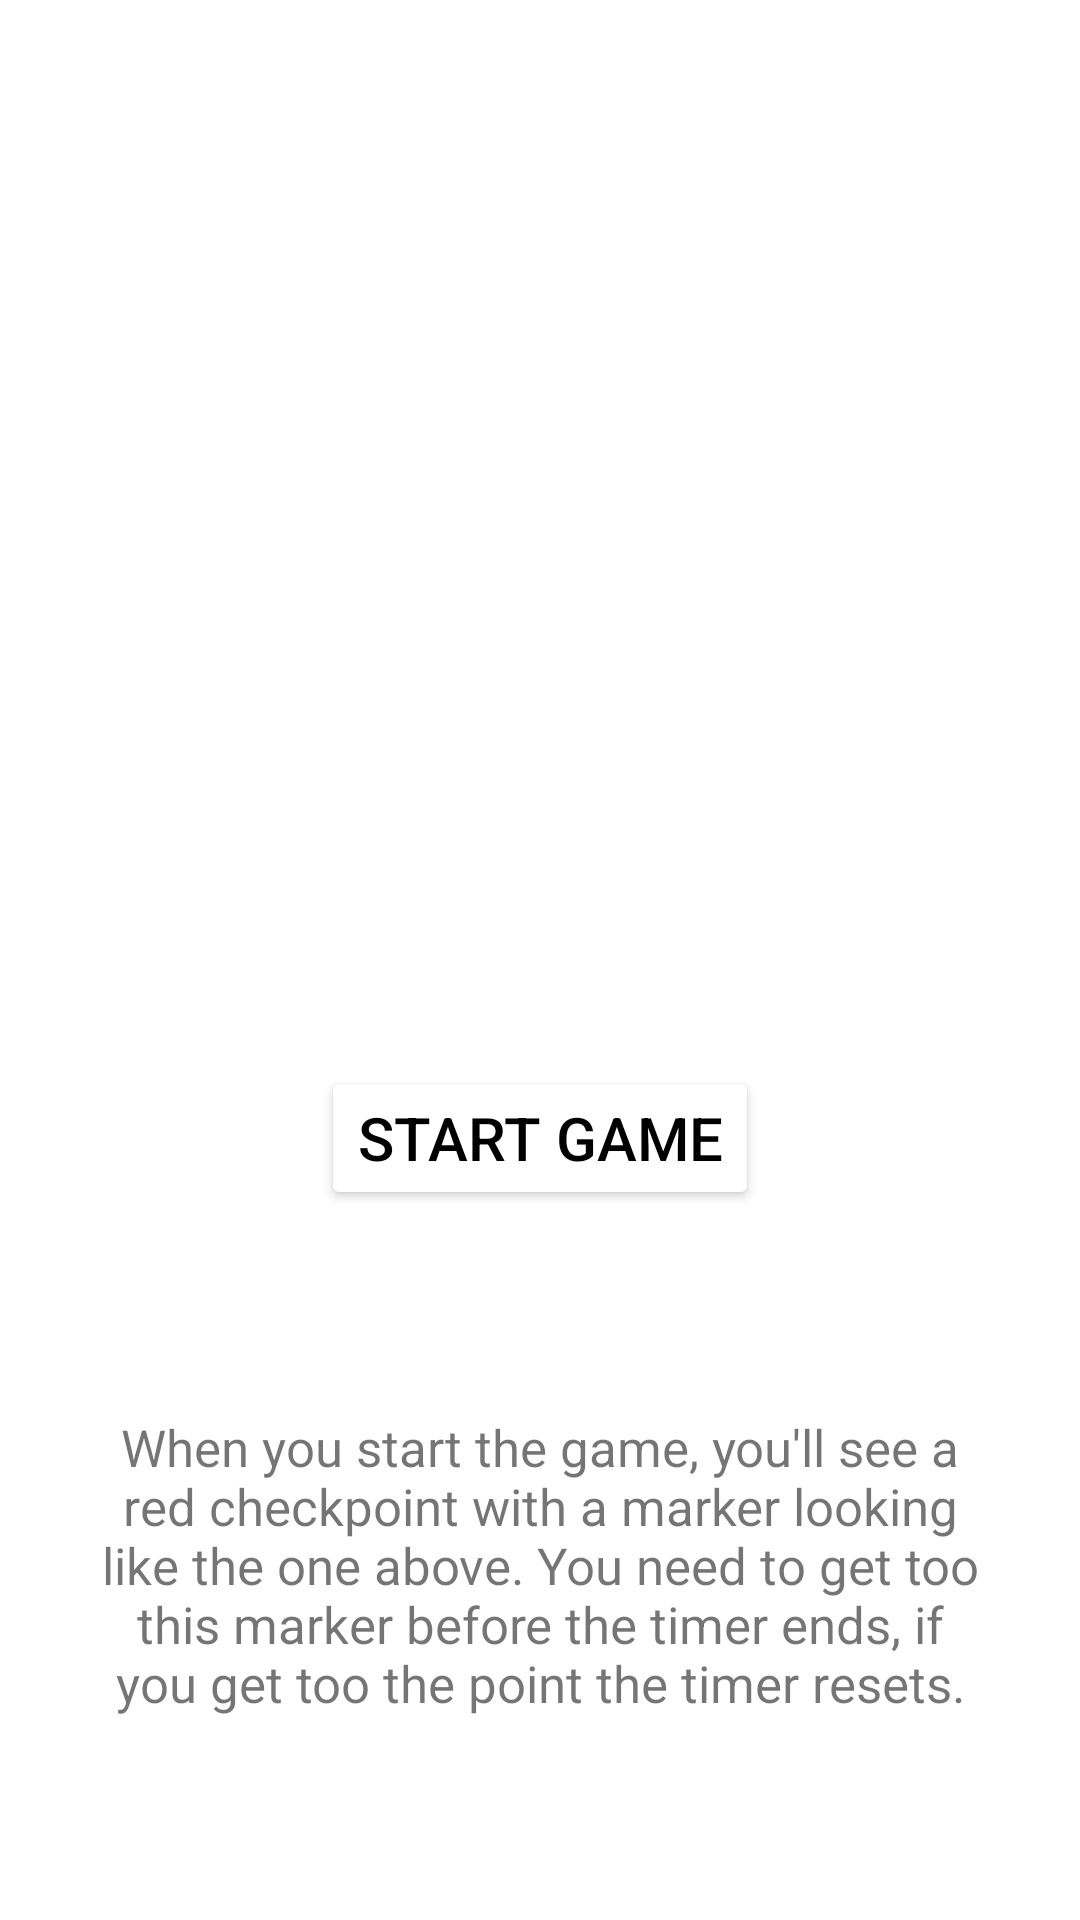

The Android layout XML behind this screen, and the referenced resources:
<!-- AndroidManifest.xml: application theme Theme.SANIC -->
<!-- res/layout/fragment_main.xml -->
<?xml version="1.0" encoding="utf-8"?>
<androidx.constraintlayout.widget.ConstraintLayout xmlns:android="http://schemas.android.com/apk/res/android"
    xmlns:app="http://schemas.android.com/apk/res-auto"
    xmlns:tools="http://schemas.android.com/tools"
    android:layout_width="match_parent"
    android:layout_height="match_parent"
    tools:context=".MainFragment"
    android:backgroundTint="@color/theme">

    <ImageView
        android:layout_width="wrap_content"
        android:layout_height="wrap_content"
        android:src="@mipmap/geolocation"
        app:layout_constraintBottom_toTopOf="@+id/startgame_button"
        app:layout_constraintEnd_toEndOf="parent"
        app:layout_constraintStart_toStartOf="parent"
        app:layout_constraintTop_toTopOf="parent"
        app:layout_constraintVertical_bias="1" />

    <Button
        android:id="@+id/startgame_button"
        android:layout_width="wrap_content"
        android:layout_height="wrap_content"
        android:backgroundTint="@color/theme"
        android:textSize="20sp"
        android:onClick="startGame"
        android:shadowColor="@color/theme"
        android:text="@string/start_game"
        android:textColor="@color/not_theme"
        app:layout_constraintBottom_toBottomOf="parent"
        app:layout_constraintEnd_toEndOf="parent"
        app:layout_constraintStart_toStartOf="parent"
        app:layout_constraintTop_toTopOf="parent"
        app:layout_constraintVertical_bias="0.60" />

    <TextView
        android:layout_width="0dp"
        android:layout_height="wrap_content"
        android:text="@string/instructions"
        android:layout_margin="32dp"
        android:textSize="17sp"
        android:textAlignment="center"
        app:layout_constraintBottom_toBottomOf="parent"
        app:layout_constraintEnd_toEndOf="parent"
        app:layout_constraintStart_toStartOf="parent"
        app:layout_constraintTop_toBottomOf="@+id/startgame_button" />

</androidx.constraintlayout.widget.ConstraintLayout>
<!-- resources referenced by this layout -->
<resources>
  <color name="not_theme">#000000</color>
  <color name="theme">#ffffff</color>
  <string name="instructions">When you start the game, you\'ll see a red checkpoint with a marker looking like the one above. You need to get too this marker before the timer ends, if you get too the point the timer resets.</string>
  <string name="start_game">Start game</string>
  <style name="Theme.SANIC" parent="Theme.MaterialComponents.DayNight.NoActionBar">
          
          <item name="colorPrimary">@color/red_500</item>
          <item name="colorPrimaryVariant">@color/red_700</item>
          <item name="colorOnPrimary">@color/white</item>
          
          <item name="colorSecondary">@color/green_500</item>
          <item name="colorSecondaryVariant">@color/green_700</item>
          <item name="colorOnSecondary">@color/black</item>
          
          <item name="android:statusBarColor" tools:targetApi="l">?attr/colorPrimaryVariant</item>
          
      </style>
  <color name="red_500">#f44336</color>
  <color name="red_700">#d32f2f</color>
  <color name="white">#ffffff</color>
  <color name="green_500">#4caf50</color>
  <color name="green_700">#388e3c</color>
  <color name="black">#000000</color>
</resources>
